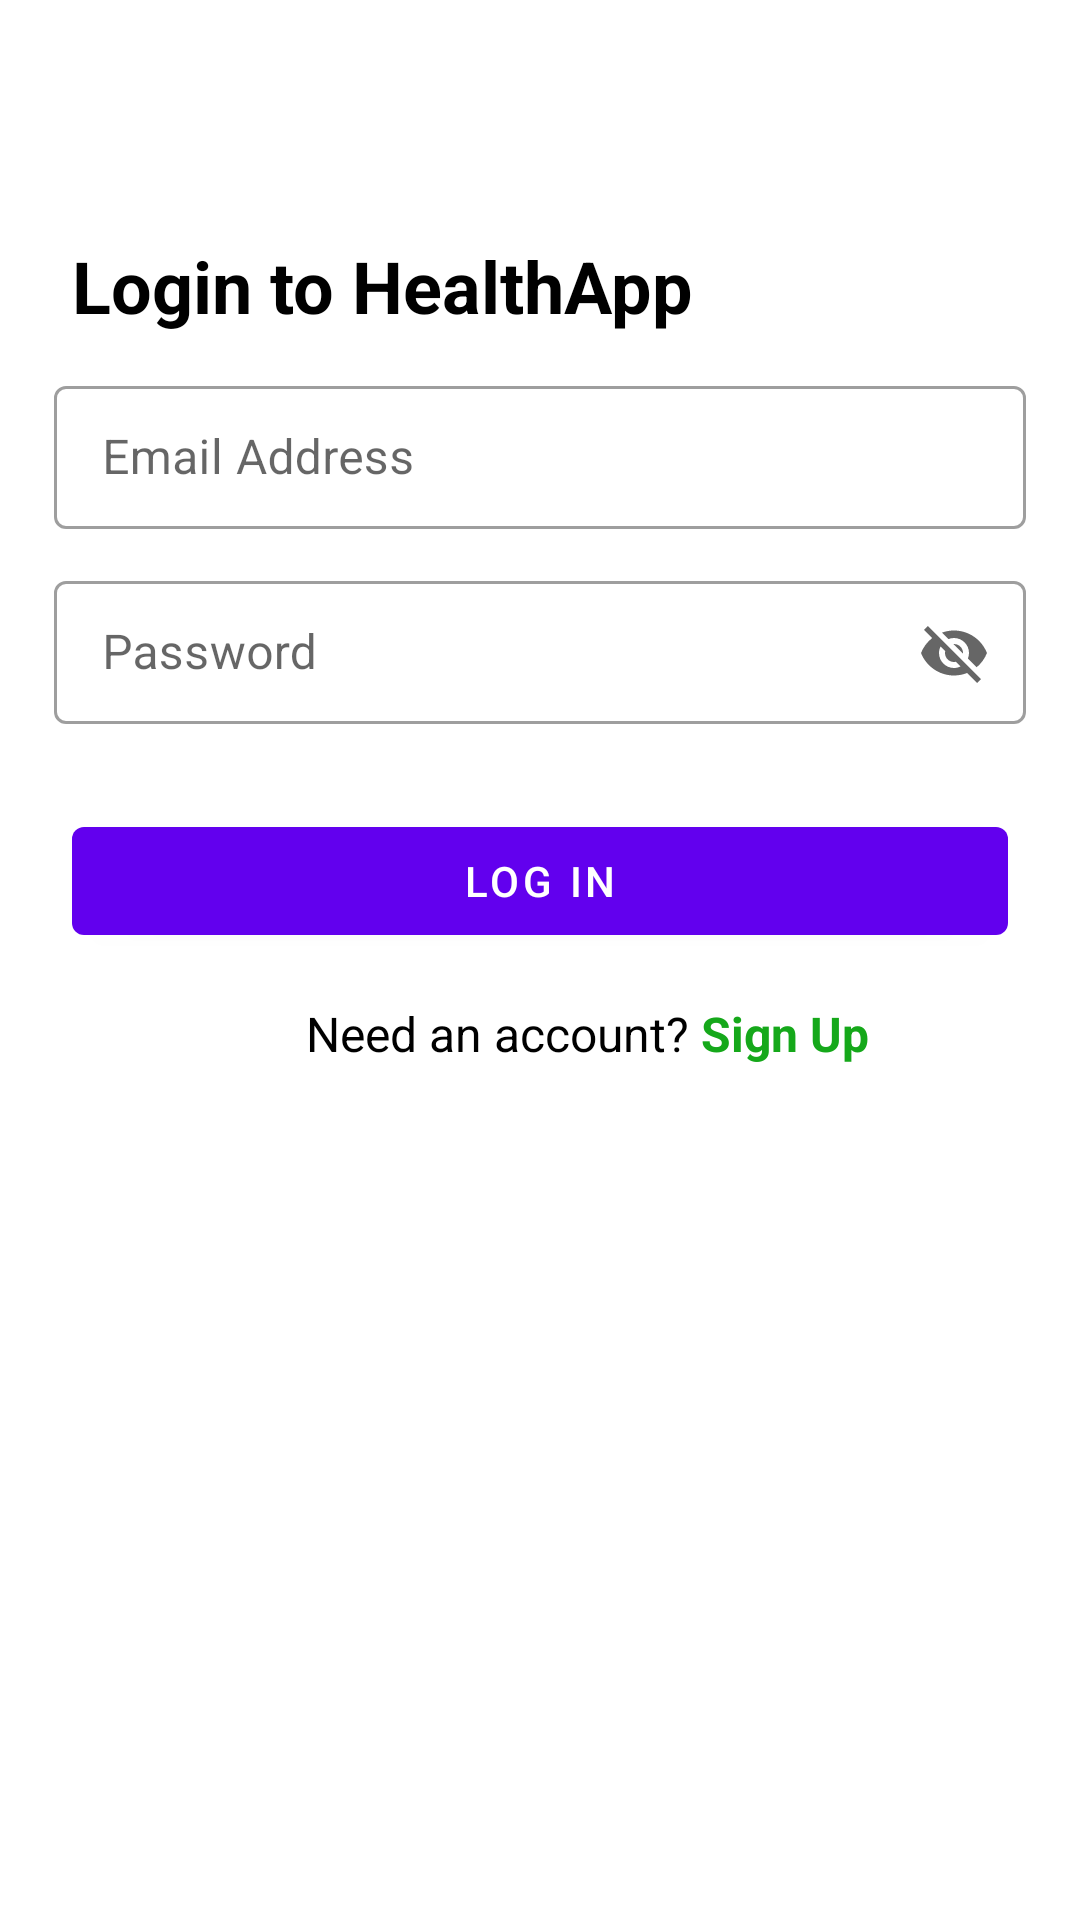

Android layout source for this screen:
<!-- AndroidManifest.xml: application theme Theme.HealthApp -->
<!-- res/layout/fr_login.xml -->
<?xml version="1.0" encoding="utf-8"?>
<layout
    xmlns:app="http://schemas.android.com/apk/res-auto"
    xmlns:android="http://schemas.android.com/apk/res/android">

    <androidx.constraintlayout.widget.ConstraintLayout
        android:layout_width="match_parent"
        android:layout_height="match_parent"
        android:clickable="true">

        <TextView
            android:visibility="invisible"
            android:id="@+id/exit"
            android:layout_width="wrap_content"
            android:layout_height="wrap_content"
            android:text="X"
            android:textSize="32dp"
            android:textColor="@color/black"
            android:layout_marginTop="16dp"
            android:layout_marginEnd="28dp"
            app:layout_constraintEnd_toEndOf="parent"
            app:layout_constraintTop_toTopOf="parent"/>

        <TextView
            android:id="@+id/loginTxt"
            android:layout_width="0dp"
            android:layout_height="wrap_content"
            android:layout_marginTop="20dp"
            android:textColor="@color/black"
            android:textSize="24dp"
            android:layout_marginStart="24dp"
            android:layout_marginEnd="24dp"
            android:textStyle="bold"
            app:layout_constraintTop_toBottomOf="@+id/exit"
            app:layout_constraintStart_toStartOf="parent"
            app:layout_constraintEnd_toEndOf="parent"
            android:text="@string/login_home"/>

        <com.google.android.material.textfield.TextInputLayout
            android:id="@+id/emailLL"
            android:layout_width="match_parent"
            android:layout_height="wrap_content"
            app:layout_constraintTop_toBottomOf="@+id/loginTxt"
            android:layout_marginStart="18dp"
            android:layout_marginEnd="18dp"
            android:layout_marginTop="12dp"
            android:hint="@string/email"
            style="@style/Widget.MaterialComponents.TextInputLayout.OutlinedBox.Dense">

            <com.google.android.material.textfield.TextInputEditText
                android:id="@+id/emailTxt"
                android:layout_width="match_parent"
                android:layout_height="wrap_content"
                />
        </com.google.android.material.textfield.TextInputLayout>


        <com.google.android.material.textfield.TextInputLayout
            android:id="@+id/pwdLL"
            android:layout_width="0dp"
            android:layout_height="wrap_content"
            app:layout_constraintTop_toBottomOf="@+id/emailLL"
            app:layout_constraintStart_toStartOf="@+id/emailLL"
            app:layout_constraintEnd_toEndOf="@+id/emailLL"
            android:layout_marginTop="12dp"
            android:hint="@string/password"
            app:endIconMode="password_toggle"
            style="@style/Widget.MaterialComponents.TextInputLayout.OutlinedBox.Dense">

            <com.google.android.material.textfield.TextInputEditText
                android:id="@+id/pwdTxt"
                android:layout_width="match_parent"
                android:layout_height="wrap_content" />
        </com.google.android.material.textfield.TextInputLayout>

        <TextView
            android:visibility="gone"
            android:id="@+id/forgetPwdTxt"
            android:layout_width="wrap_content"
            android:layout_height="wrap_content"
            android:text="@string/forgetPassword"
            android:textSize="14sp"
            android:layout_marginTop="16dp"
            app:layout_constraintEnd_toEndOf="@id/loginTxt"
            app:layout_constraintTop_toBottomOf="@+id/pwdLL"/>

        <com.google.android.material.button.MaterialButton
            android:id="@+id/loginBtn"
            android:layout_width="0dp"
            android:layout_height="wrap_content"
            android:text="@string/login_txt"
            android:layout_marginTop="28dp"
            app:layout_constraintStart_toStartOf="@id/loginTxt"
            app:layout_constraintEnd_toEndOf="@id/loginTxt"
            app:layout_constraintTop_toBottomOf="@id/forgetPwdTxt"/>

        <TextView
            android:id="@+id/needAnAccount"
            android:layout_width="wrap_content"
            android:layout_height="wrap_content"
            android:text="@string/needAccount"
            android:textSize="16sp"
            android:textColor="@color/black"
            android:layout_marginTop="16dp"
            android:layout_marginStart="78dp"
            app:layout_constraintStart_toStartOf="@id/loginTxt"
            app:layout_constraintEnd_toStartOf="@+id/signUpBtn"
            app:layout_constraintTop_toBottomOf="@id/loginBtn"
            />

        <TextView
            android:id="@+id/signUpBtn"
            android:layout_width="0dp"
            android:layout_height="wrap_content"
            android:text="@string/signup"
            android:textSize="16sp"
            android:textStyle="bold"
            android:textColor="#15A81A"
            android:layout_marginStart="04dp"
            android:layout_marginTop="16dp"
            app:layout_constraintStart_toEndOf="@id/needAnAccount"
            app:layout_constraintTop_toBottomOf="@id/loginBtn"
            />

        <ProgressBar
            android:visibility="gone"
            android:id="@+id/progressBar"
            android:layout_width="wrap_content"
            android:layout_height="wrap_content"
            android:layout_marginBottom="90dp"
            app:layout_constraintStart_toStartOf="parent"
            app:layout_constraintEnd_toEndOf="parent"
            app:layout_constraintBottom_toBottomOf="parent"
            android:theme="@style/ProgressBarStyle"
            />

    </androidx.constraintlayout.widget.ConstraintLayout>
</layout>
<!-- resources referenced by this layout -->
<resources>
  <string name="email">Email Address</string>
  <string name="forgetPassword">Forget Password?</string>
  <string name="login_home">Login to HealthApp</string>
  <string name="login_txt">Log In</string>
  <string name="needAccount">Need an account?</string>
  <string name="password">Password</string>
  <string name="signup">Sign Up</string>
  <style name="ProgressBarStyle">
          <item name="colorAccent">@color/black</item>
      </style>
  <style name="Theme.HealthApp" parent="Theme.MaterialComponents.DayNight.DarkActionBar">
          
          <item name="colorPrimary">@color/purple_500</item>
          <item name="colorPrimaryVariant">@color/purple_700</item>
          <item name="colorOnPrimary">@color/white</item>
          
          <item name="colorSecondary">@color/teal_200</item>
          <item name="colorSecondaryVariant">@color/teal_700</item>
          <item name="colorOnSecondary">@color/black</item>
          
          <item name="android:statusBarColor" tools:targetApi="l">?attr/colorPrimaryVariant</item>
          
          <item name="windowNoTitle">true</item>
      </style>
  <!-- not gathered from this repository: default colours our renderer supplied (Android Studio template values) -->
  <color name="purple_500">#FF6200EE</color>
  <color name="purple_700">#FF3700B3</color>
  <color name="teal_200">#FF03DAC5</color>
  <color name="teal_700">#FF018786</color>
  <color name="black">#FF000000</color>
  <color name="white">#FFFFFFFF</color>
</resources>
